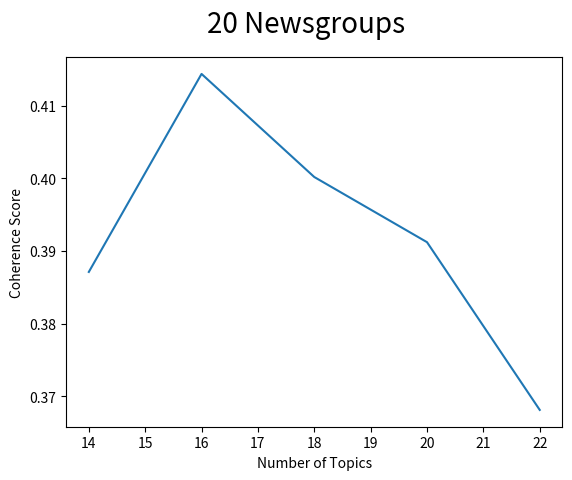

Here is the Python script that generated this plot:
import matplotlib.pyplot as plt

x = [14, 16, 18, 20, 22]
y = [0.3871217407990079,
    0.41440194222220283,
    0.40019949354954604,
    0.39122271849797563,
    0.36811389976741304]

plt.plot(x, y)
plt.suptitle('20 Newsgroups', fontsize=20)
plt.xlabel('Number of Topics')
plt.ylabel('Coherence Score')
plt.show()